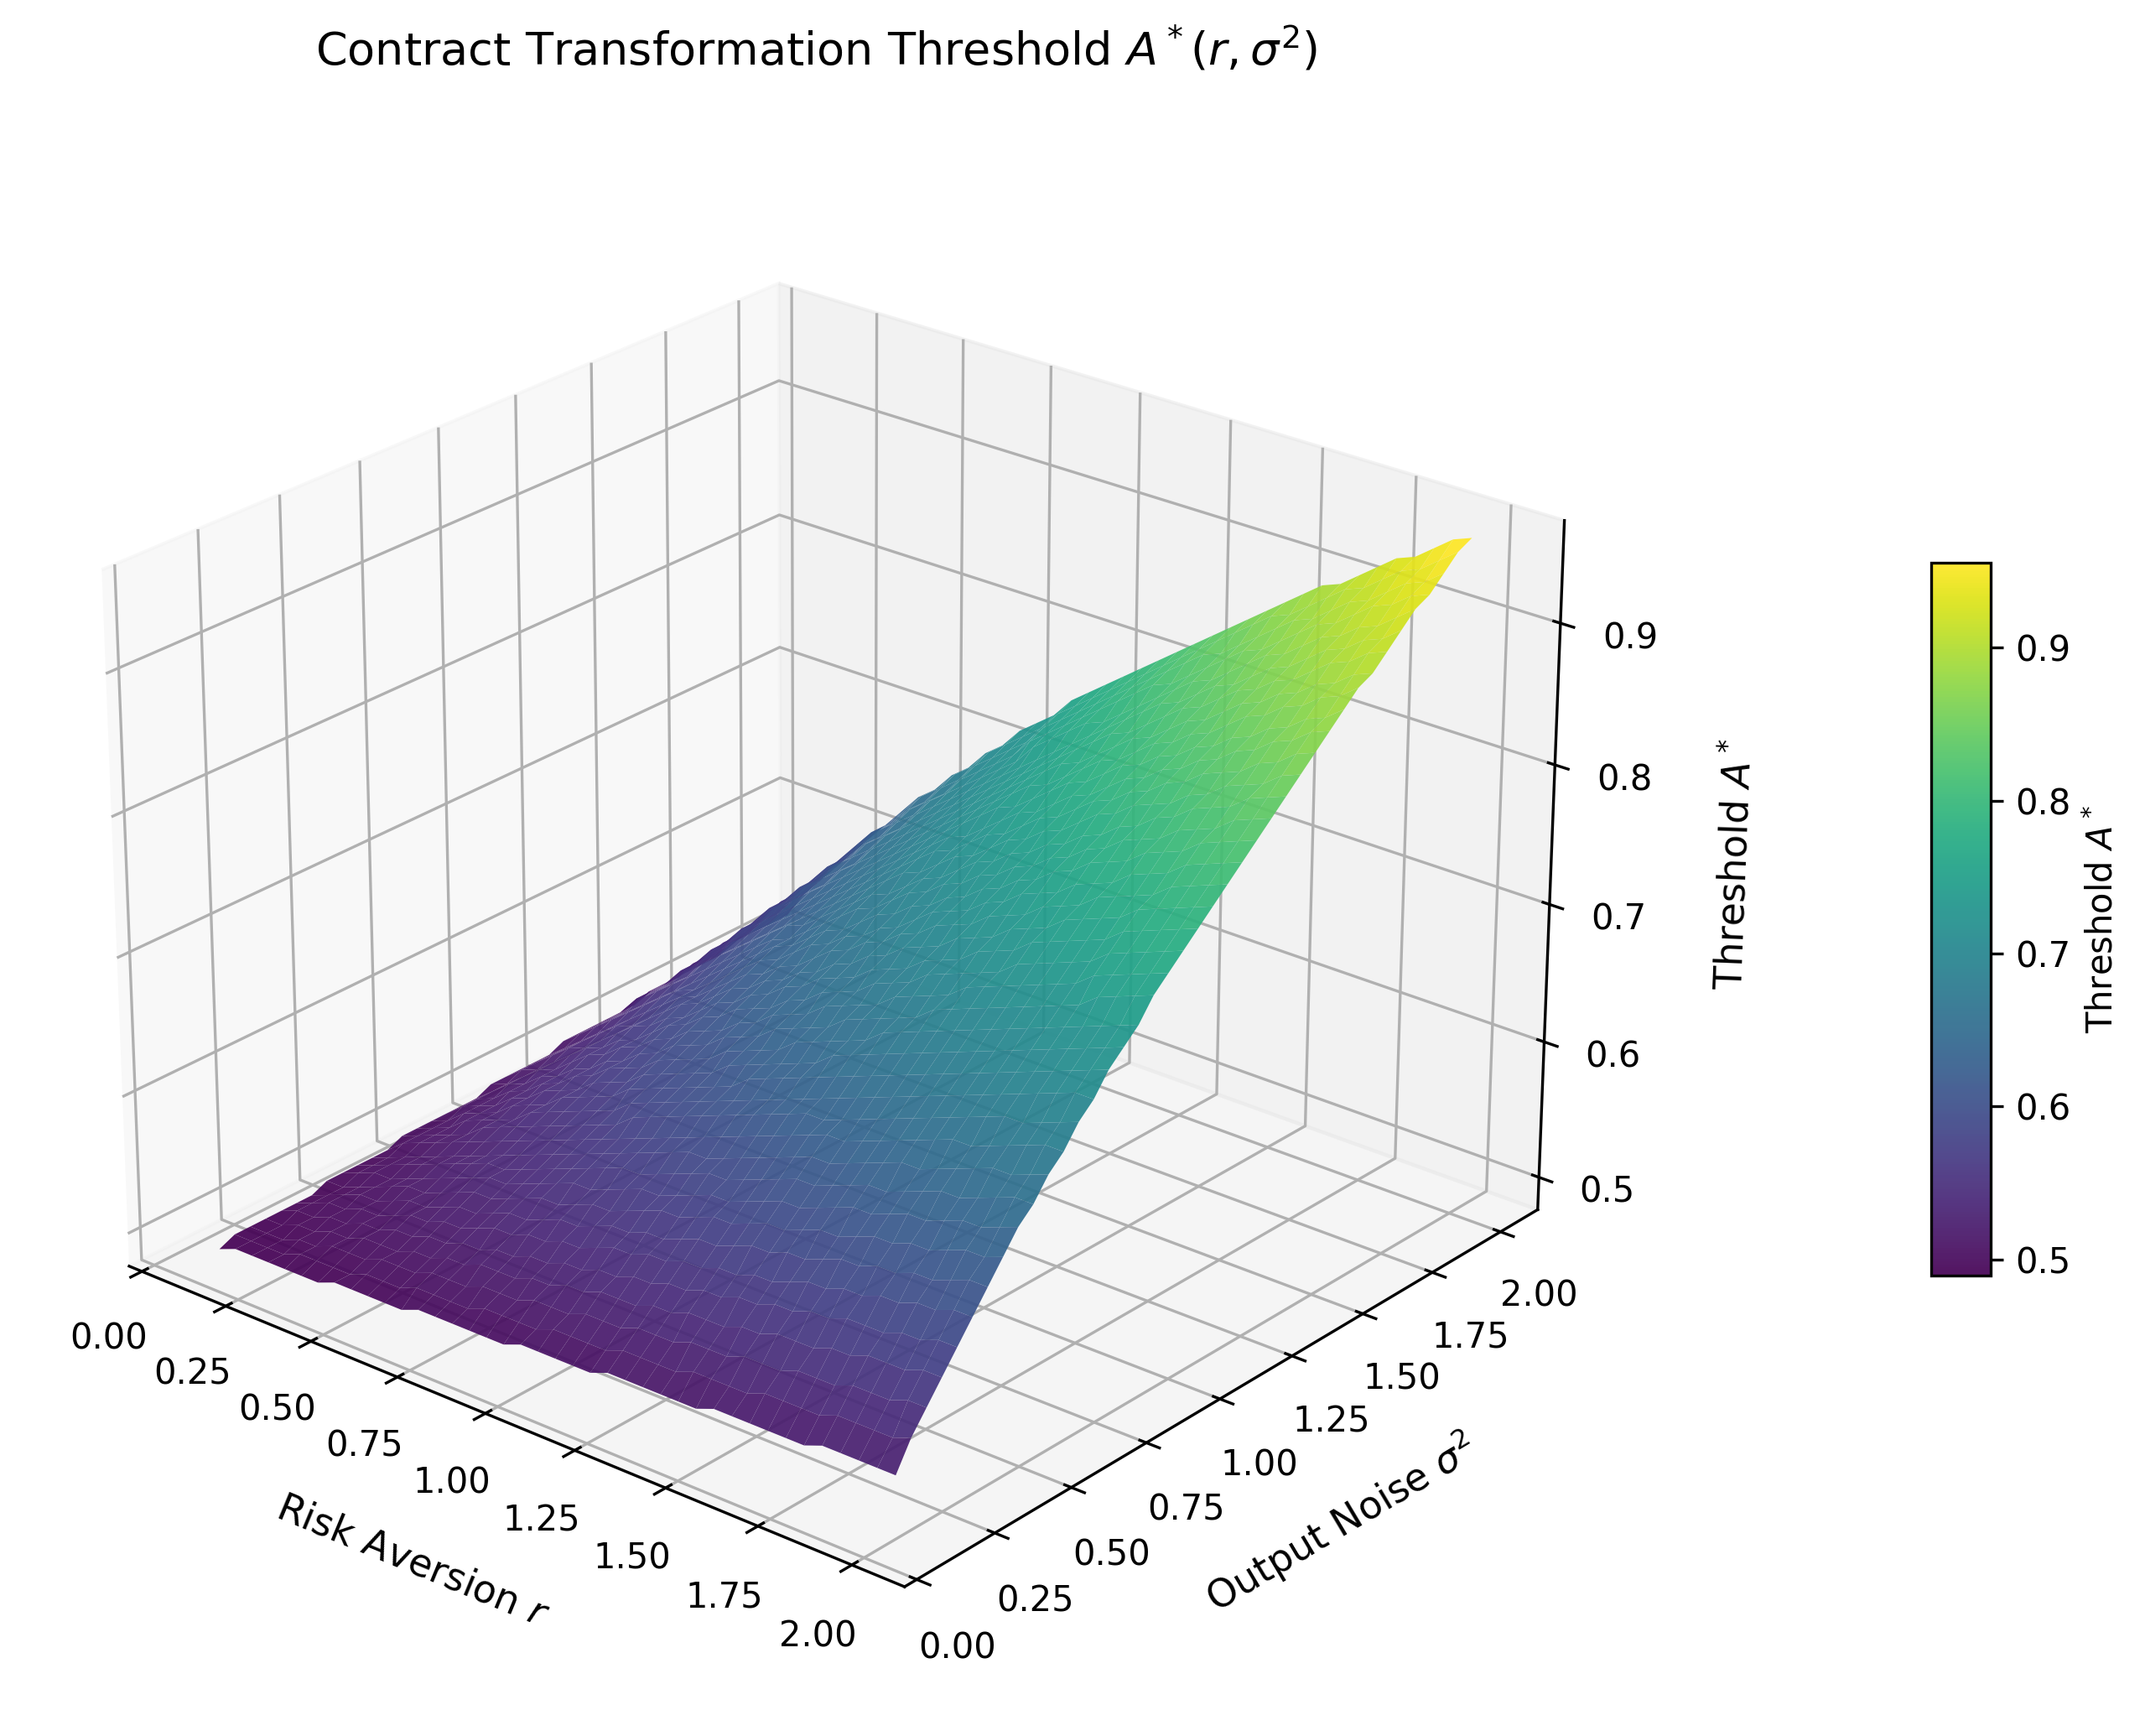

Generate this figure with Python:
"""
Figure 2: Contract Transformation Threshold Surface A*(r, sigma2)
3D Comparative Statics Visualization
"""

import numpy as np
import matplotlib.pyplot as plt
from mpl_toolkits.mplot3d import Axes3D

# Parameters
h      = 2.0
theta  = 1.5
C      = 1.0
k      = 1.0
a0     = 1.0
U_bar  = 1.0
F      = 1.5

A_space = np.linspace(0, 3, 600)

def H_tilde(A):
    return h + theta * A * C

def Pi_T(A):
    return a0 * H_tilde(A) - U_bar - 0.5 * k * a0**2

def Pi_P(A, r_val, sigma2_val):
    Ht = H_tilde(A)
    return Ht**4 / (2 * k * (Ht**2 + r_val * k * sigma2_val)) - U_bar - F

def solve_A_star(r_val, sigma2_val):
    diff = Pi_P(A_space, r_val, sigma2_val) - Pi_T(A_space)
    idx = np.argwhere(np.diff(np.sign(diff))).flatten()
    if len(idx) > 0:
        return A_space[idx[0]]
    return np.nan

r_vec     = np.linspace(0.1, 2.0, 40)
sigma_vec = np.linspace(0.1, 2.0, 40)
R_grid, S_grid = np.meshgrid(r_vec, sigma_vec)
A_surf = np.zeros_like(R_grid)

print("Computing 40x40 grid...")
for i in range(R_grid.shape[0]):
    for j in range(R_grid.shape[1]):
        A_surf[i, j] = solve_A_star(R_grid[i, j], S_grid[i, j])

print("NaN count:", np.sum(np.isnan(A_surf)), "/", R_grid.size)
print("A* range: [", round(float(np.nanmin(A_surf)), 4),
      ",", round(float(np.nanmax(A_surf)), 4), "]")

fig = plt.figure(figsize=(11, 7), dpi=300)
ax  = fig.add_subplot(111, projection='3d')

surf = ax.plot_surface(R_grid, S_grid, A_surf,
                       cmap='viridis',
                       edgecolor='none',
                       alpha=0.92)

ax.set_title('Contract Transformation Threshold $A^*(r, \\sigma^2)$',
             fontsize=13, pad=18)
ax.set_xlabel('Risk Aversion $r$',    fontsize=11, labelpad=10)
ax.set_ylabel('Output Noise $\\sigma^2$', fontsize=11, labelpad=10)
ax.set_zlabel('Threshold $A^*$',      fontsize=11, labelpad=10)
ax.view_init(elev=25, azim=-50)

cbar = fig.colorbar(surf, shrink=0.45, aspect=12, pad=0.12)
cbar.set_label('Threshold $A^*$', fontsize=10)

fig.tight_layout()
fig.savefig('figure2_threshold_surface.png', dpi=300, bbox_inches='tight')
print("Saved: figure2_threshold_surface.png")
plt.show()
